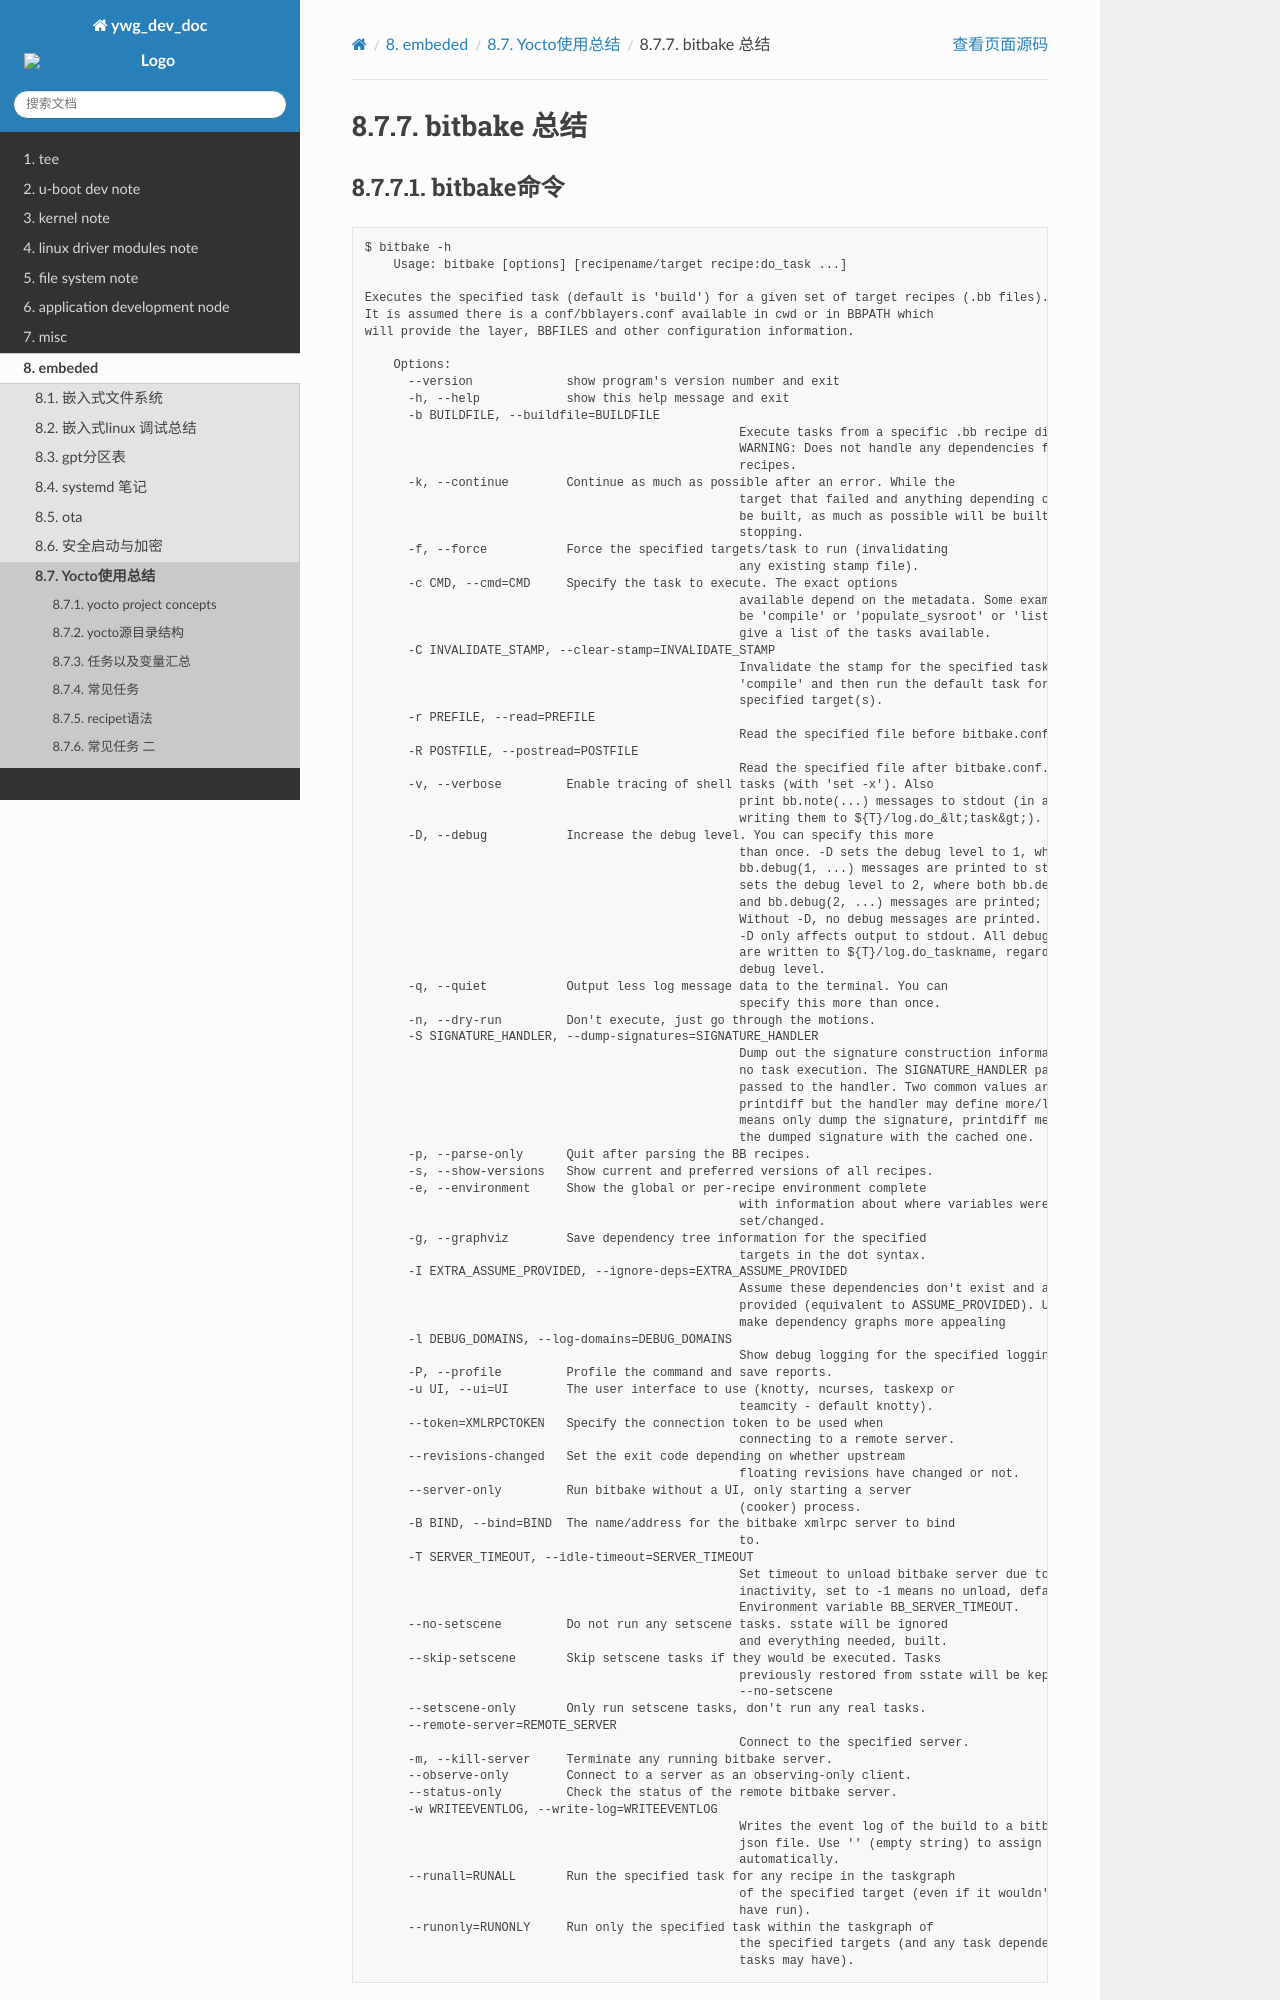

repository: hkdywg/doc_development · page: embedded/yocto/bitbake.html · generator: sphinx

bitbake 总结
==============

bitbake命令
------------

::

    $ bitbake -h
	Usage: bitbake [options] [recipename/target recipe:do_task ...]

    Executes the specified task (default is 'build') for a given set of target recipes (.bb files).
    It is assumed there is a conf/bblayers.conf available in cwd or in BBPATH which
    will provide the layer, BBFILES and other configuration information.
